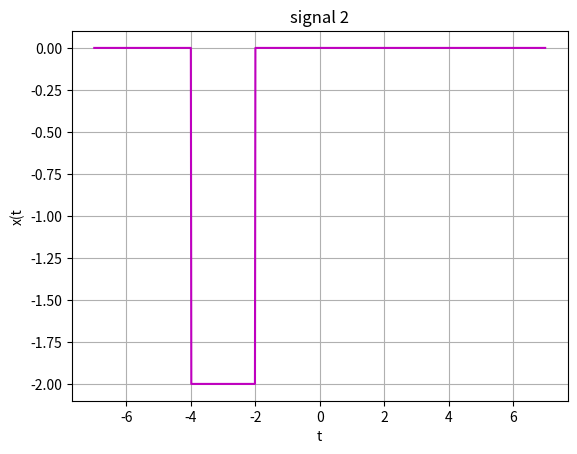

Source code (Python):
# -*- coding: utf-8 -*-
"""
Created on Sun Nov  8 00:39:46 2020

[redacted]
"""

import numpy as np
import matplotlib.pyplot as plt
t=np.linspace(-7,7,1000)
x1=np.heaviside(t+4,1)
x2=np.heaviside(t+2,1)
x=-2*(x1-x2)
plt.plot(t,x,'m')
plt.xlabel("t")
plt.ylabel("x(t")
plt.title("signal 2")
plt.grid()
